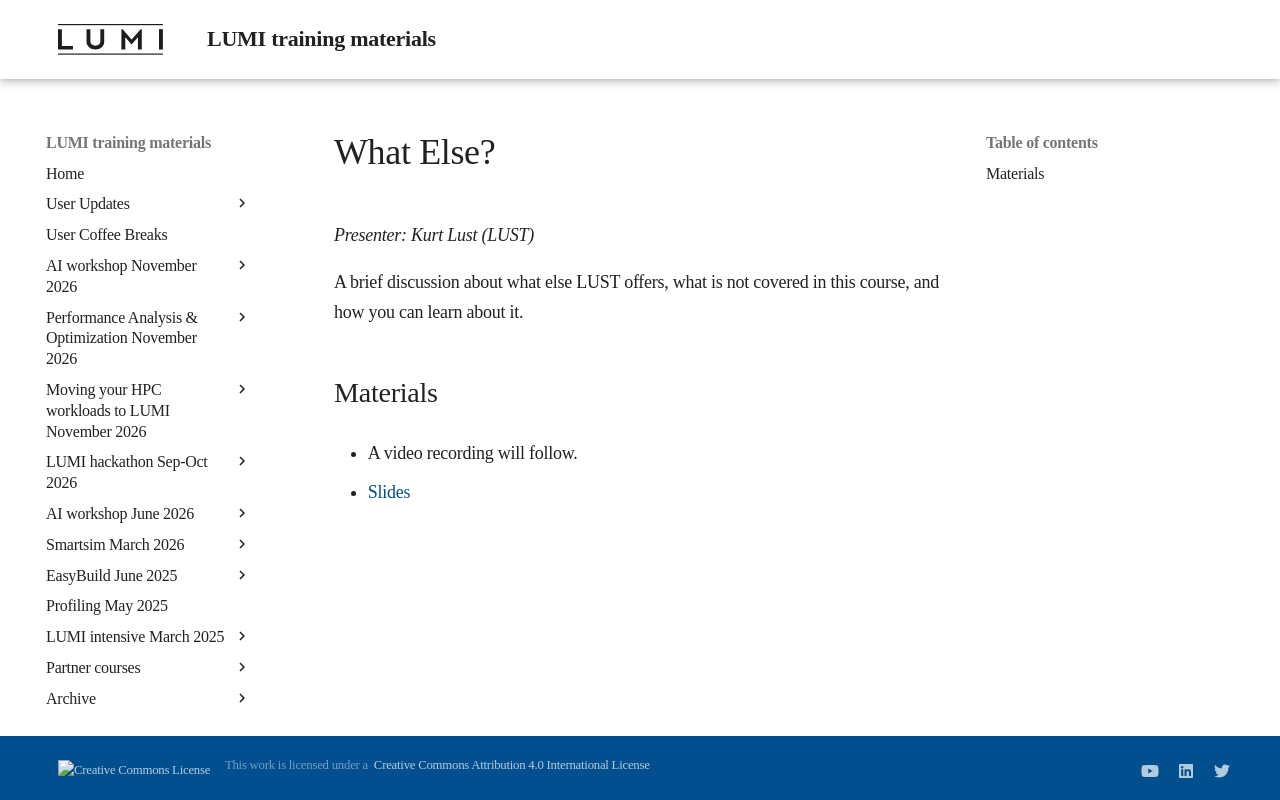

repository: Lumi-supercomputer/LUMI-training-materials · page: 2day-next/MI04-WhatElse/index.html · generator: mkdocs

# What Else?

*Presenter: Kurt Lust (LUST)*

A brief discussion about what else LUST offers, what is not covered in this course,
and how you can learn about it.

## Materials

<!--
Materials will be made available after the lecture
-->

<!--
<video src="https://462000265.lumidata.eu/2day-next/recordings/13-WhatElse.mp4" controls="controls">
</video>
-->
-   A video recording will follow.

-   [Slides](https://462000265.lumidata.eu/2day-next/files/LUMI-2day-next-I04-WhatElse.pdf)
